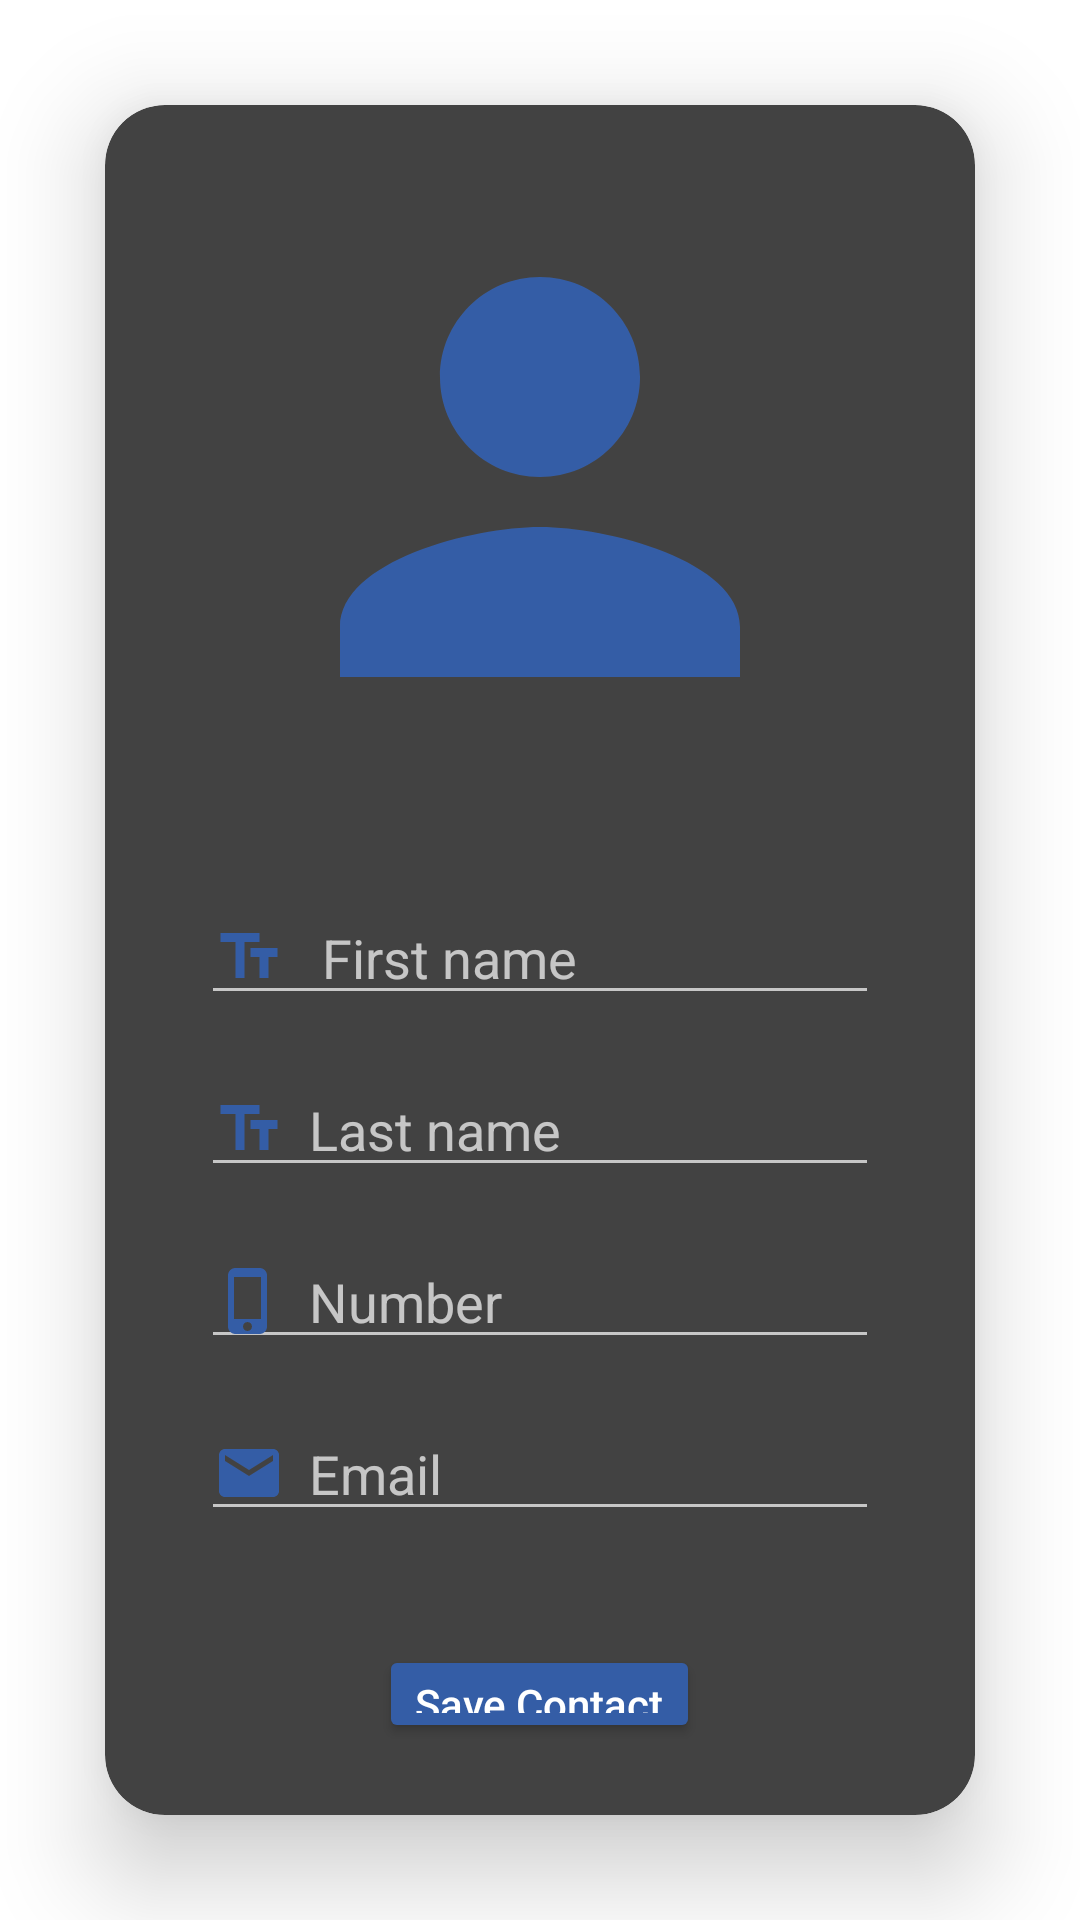

Android layout source for this screen:
<!-- AndroidManifest.xml: application theme Theme.AppCompat.NoActionBar -->
<!-- res/layout/activity_create_new_contact.xml -->
<?xml version="1.0" encoding="utf-8"?>
<LinearLayout xmlns:android="http://schemas.android.com/apk/res/android"
    xmlns:tools="http://schemas.android.com/tools"
    android:layout_width="match_parent"
    android:layout_height="match_parent"
    xmlns:app="http://schemas.android.com/apk/res-auto"
    android:orientation="vertical"
    tools:context=".CreateNewContactActivity"
    android:layout_margin="5dp"
    android:background="@color/white"
    >

    <androidx.cardview.widget.CardView
        android:layout_width="match_parent"
        android:layout_height="match_parent"
        app:cardCornerRadius="20dp"
        app:cardElevation="20dp"
        android:layout_margin="35dp"
        >

        <LinearLayout
            android:layout_width="match_parent"
            android:layout_height="match_parent"
            android:layout_gravity="center_horizontal"
            android:orientation="vertical"
            android:padding="24dp"
            android:background="@drawable/custom_edittext">

            <ImageView
                android:id="@+id/app_logo"
                android:layout_width="200dp"
                android:layout_height="200dp"
                android:layout_gravity="center"
                android:layout_marginBottom="30dp"
                android:src="@drawable/baseline_person_24"

                >

            </ImageView>
            
            <EditText
                android:id="@+id/idFName"
                android:layout_width="match_parent"
                android:layout_height="wrap_content"
                android:layout_margin="8dp"
                android:drawableStart="@drawable/baseline_text_fields_24"
                android:drawablePadding="8dp"
                android:hint=" First name"
                android:inputType="text" />
            <EditText
                android:id="@+id/idLName"
                android:layout_width="match_parent"
                android:layout_height="wrap_content"
                android:layout_margin="8dp"
                android:drawableStart="@drawable/baseline_text_fields_24"
                android:drawablePadding="8dp"
                android:hint="Last name"
                android:inputType="text" />
            
            <EditText
                android:id="@+id/idPhoneNumber"
                android:layout_width="match_parent"
                android:layout_height="wrap_content"
                android:layout_margin="8dp"
                android:drawableStart="@drawable/baseline_phone_iphone_24"
                android:drawablePadding="8dp"
                android:hint="Number"
                android:inputType="phone" />
            
            <EditText
                android:id="@+id/idEmail"
                android:layout_width="match_parent"
                android:layout_height="wrap_content"
                android:layout_margin="8dp"
                android:drawableStart="@drawable/baseline_email_24"
                android:drawablePadding="8dp"
                android:hint="Email"
                android:inputType="text" />
            
            <Button
                android:id="@+id/idBtnAddContact"
                android:layout_width="wrap_content"
                android:layout_height="wrap_content"
                android:layout_gravity="center"
                android:layout_marginTop="30dp"
                android:backgroundTint="@color/bleu3"
                android:text="Save Contact"
                android:textAllCaps="false" />
        </LinearLayout>
    </androidx.cardview.widget.CardView>
</LinearLayout>
<!-- resources referenced by this layout -->
<resources>
  <color name="bleu3">#345da6</color>
  <color name="white">#FFFFFFFF</color>
  <!-- drawable baseline_email_24 (drawable) -->
  <vector android:height="24dp" android:tint="#345DA6"
      android:viewportHeight="24" android:viewportWidth="24"
      android:width="24dp" xmlns:android="http://schemas.android.com/apk/res/android">
      <path android:fillColor="@android:color/white" android:pathData="M20,4L4,4c-1.1,0 -1.99,0.9 -1.99,2L2,18c0,1.1 0.9,2 2,2h16c1.1,0 2,-0.9 2,-2L22,6c0,-1.1 -0.9,-2 -2,-2zM20,8l-8,5 -8,-5L4,6l8,5 8,-5v2z"/>
  </vector>
  <!-- drawable baseline_person_24 (drawable) -->
  <vector android:height="24dp" android:tint="#345da6"
      android:viewportHeight="24" android:viewportWidth="24"
      android:width="24dp" xmlns:android="http://schemas.android.com/apk/res/android">
      <path android:fillColor="@android:color/white" android:pathData="M12,12c2.21,0 4,-1.79 4,-4s-1.79,-4 -4,-4 -4,1.79 -4,4 1.79,4 4,4zM12,14c-2.67,0 -8,1.34 -8,4v2h16v-2c0,-2.66 -5.33,-4 -8,-4z"/>
  </vector>
  <!-- drawable baseline_phone_iphone_24 (drawable) -->
  <vector android:height="24dp" android:tint="#345DA6"
      android:viewportHeight="24" android:viewportWidth="24"
      android:width="24dp" xmlns:android="http://schemas.android.com/apk/res/android">
      <path android:fillColor="@android:color/white" android:pathData="M15.5,1h-8C6.12,1 5,2.12 5,3.5v17C5,21.88 6.12,23 7.5,23h8c1.38,0 2.5,-1.12 2.5,-2.5v-17C18,2.12 16.88,1 15.5,1zM11.5,22c-0.83,0 -1.5,-0.67 -1.5,-1.5s0.67,-1.5 1.5,-1.5 1.5,0.67 1.5,1.5 -0.67,1.5 -1.5,1.5zM16,18L7,18L7,4h9v14z"/>
  </vector>
  <!-- drawable baseline_text_fields_24 (drawable) -->
  <vector android:height="24dp" android:tint="#345DA6"
      android:viewportHeight="24" android:viewportWidth="24"
      android:width="24dp" xmlns:android="http://schemas.android.com/apk/res/android">
      <path android:fillColor="@android:color/white" android:pathData="M2.5,4v3h5v12h3V7h5V4H2.5zM21.5,9h-9v3h3v7h3v-7h3V9z"/>
  </vector>
</resources>
